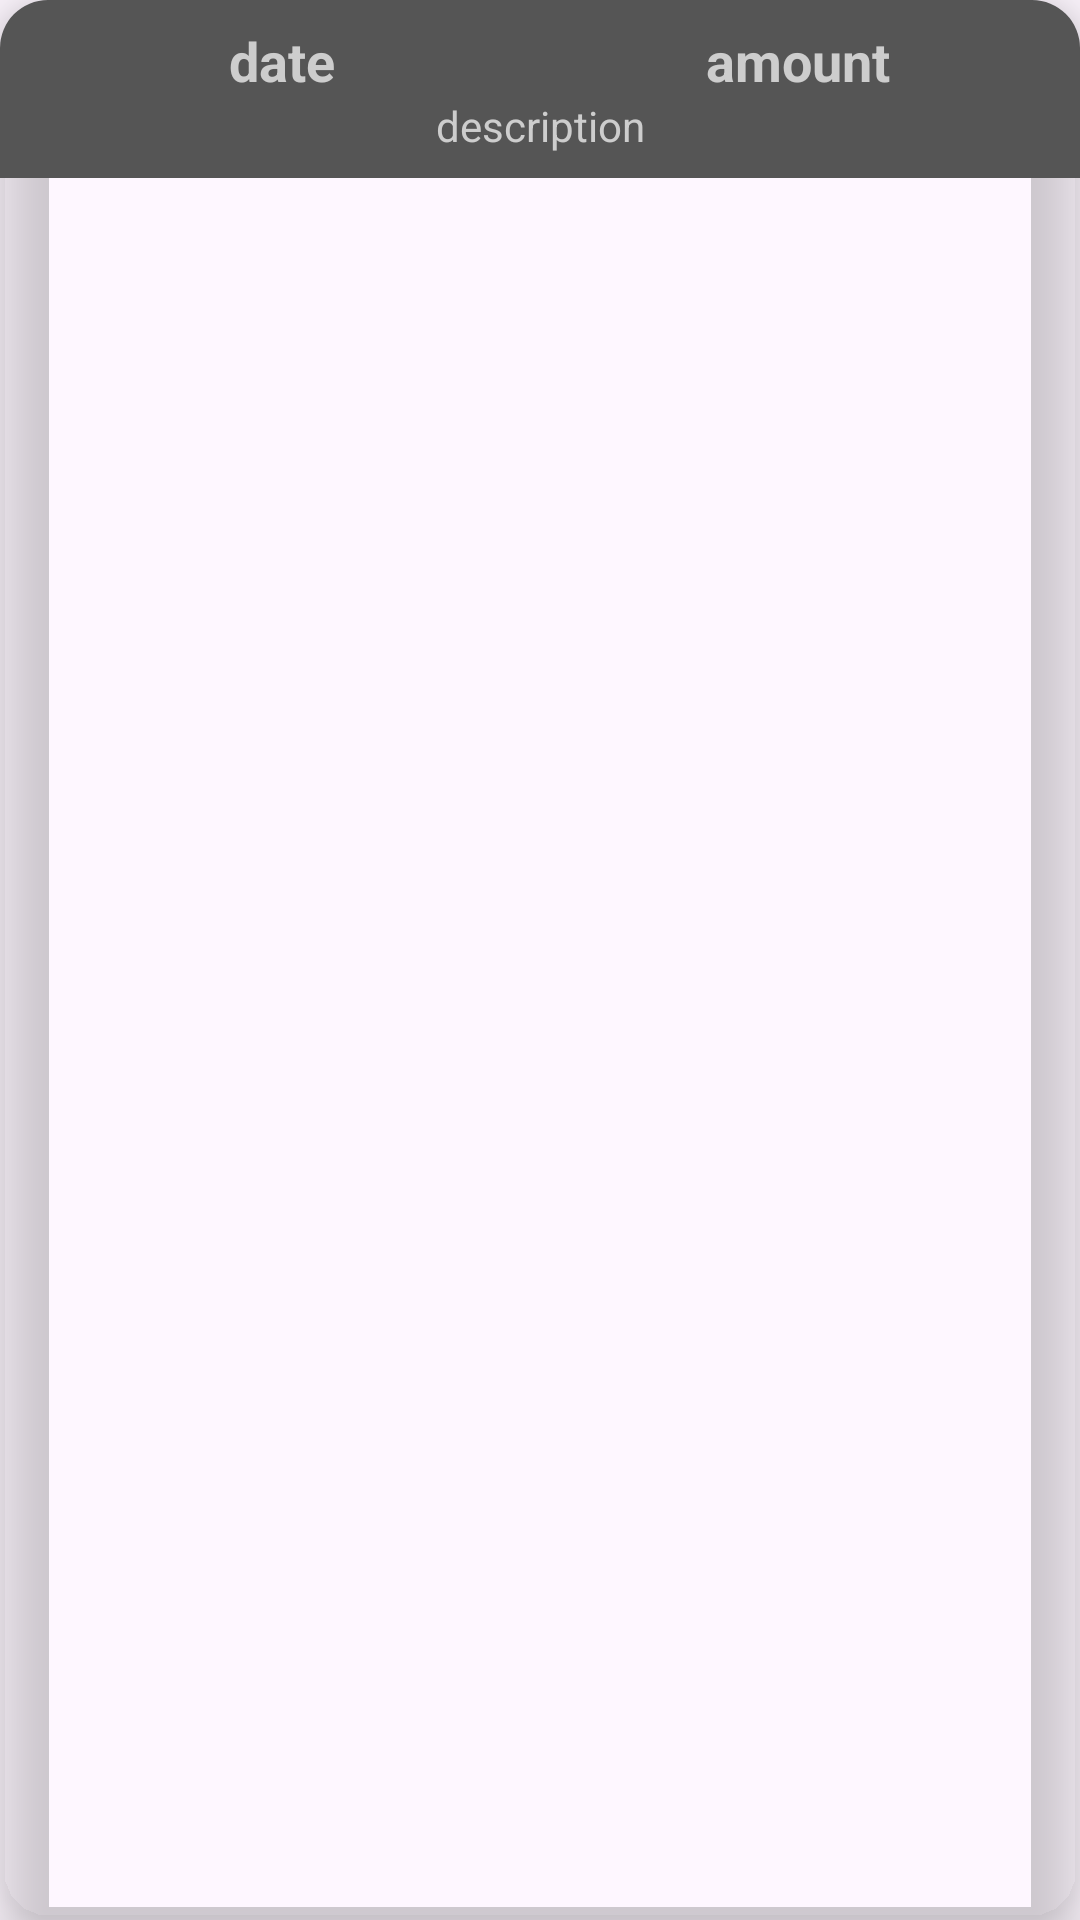

This screen was rendered from an Android layout file. Write that file and the resources it references.
<!-- AndroidManifest.xml: application theme Theme.Projecttimely -->
<!-- res/layout/dialog_fines_show_item.xml -->
<?xml version="1.0" encoding="utf-8"?>
<androidx.cardview.widget.CardView xmlns:android="http://schemas.android.com/apk/res/android"
    xmlns:app="http://schemas.android.com/apk/res-auto"
    android:layout_width="match_parent"
    android:layout_height="wrap_content"
    android:padding="8dp"
    app:cardCornerRadius="16dp"
    app:cardBackgroundColor="@android:color/transparent"
    app:cardElevation="12dp">

    <LinearLayout
        android:layout_width="match_parent"
        android:layout_height="wrap_content"
        android:orientation="vertical"
        android:background="@drawable/recycler_item_background_selector"
        android:padding="8dp">

        <LinearLayout
            android:layout_width="match_parent"
            android:layout_height="wrap_content"
            android:orientation="horizontal"
            android:background="@drawable/recycler_item_background_selector">

            <TextView
                android:id="@+id/date"
                android:layout_width="match_parent"
                android:layout_height="wrap_content"
                android:layout_weight="1"
                android:gravity="center"
                android:text="date"
                android:textColor="@color/light_gray"
                android:textStyle="bold"
                android:textSize="18sp" />

            <TextView
                android:id="@+id/amount"
                android:layout_width="match_parent"
                android:layout_height="wrap_content"
                android:layout_weight="1"
                android:gravity="center"
                android:text="amount"
                android:textStyle="bold"
                android:singleLine="true"
                android:textColor="@color/light_gray"
                android:textSize="18sp" />
        </LinearLayout>

        <TextView
            android:id="@+id/description"
            android:layout_width="match_parent"
            android:layout_height="0dp"
            android:layout_weight="3"
            android:gravity="center"
            android:text="description"
            android:singleLine="false"
            android:textColor="@color/light_gray"
            android:textSize="14sp" />

    </LinearLayout>
</androidx.cardview.widget.CardView>
<!-- resources referenced by this layout -->
<resources>
  <color name="light_gray">#cdcdcd</color>
  <!-- drawable recycler_item_background_selector (drawable) -->
  <?xml version="1.0" encoding="utf-8"?>
  <selector xmlns:android="http://schemas.android.com/apk/res/android">
      <item android:state_pressed="true">
          <shape android:shape="rectangle">
              <solid android:color="@color/dark_gray" /> 
  
          </shape>
      </item>
      <item>
          <shape android:shape="rectangle">
              <solid android:color="@color/dark_medium_gray" /> 
          </shape>
      </item>
  </selector>
  <style name="Theme.Projecttimely" parent="Base.Theme.Projecttimely" />
  <color name="dark_gray">#383838</color>
  <color name="dark_medium_gray">#555555</color>
  <style name="Base.Theme.Projecttimely" parent="Theme.Material3.DayNight.NoActionBar">
          
          
      </style>
</resources>
